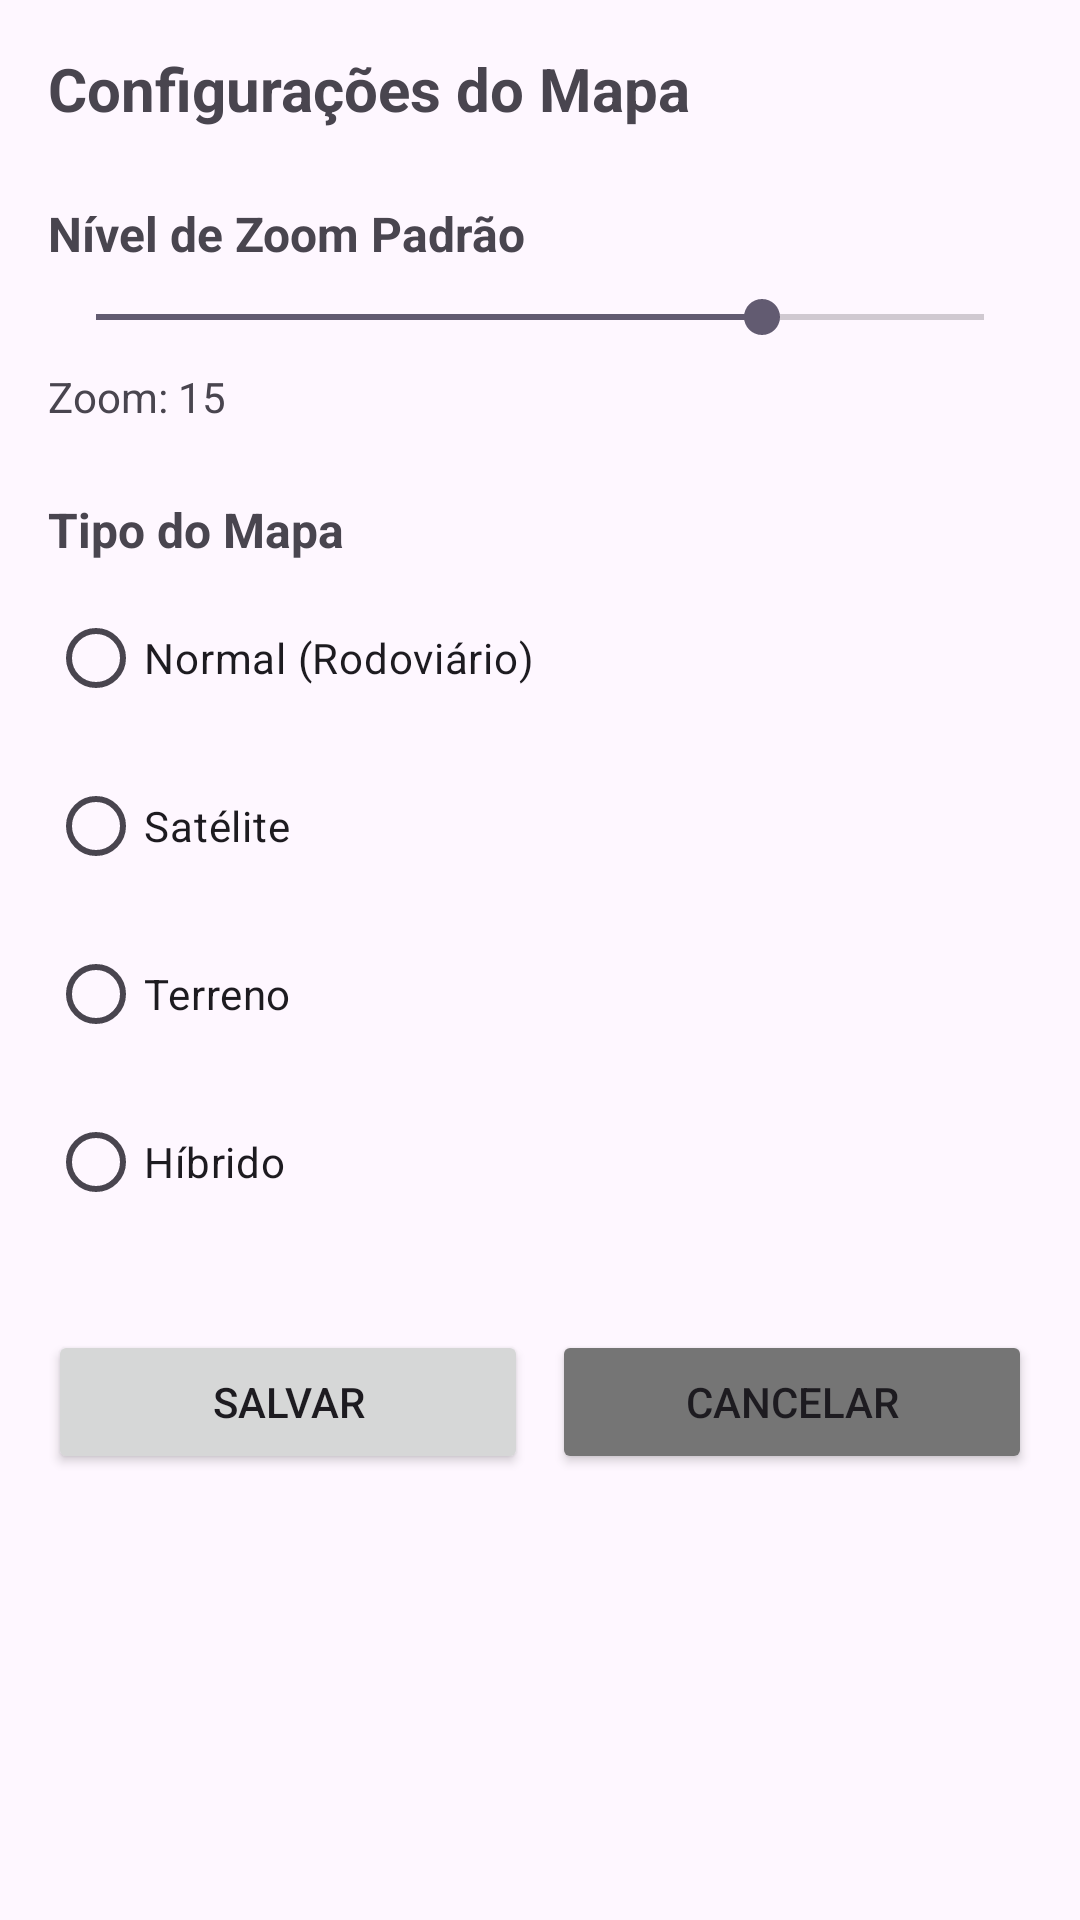

This screen was rendered from an Android layout file. Write that file and the resources it references.
<!-- AndroidManifest.xml: application theme Theme.PROJETOGPSOLIVERPEDRO -->
<!-- res/layout/activity_configuracoes.xml -->
<?xml version="1.0" encoding="utf-8"?>
<ScrollView xmlns:android="http://schemas.android.com/apk/res/android"
    android:layout_width="match_parent"
    android:layout_height="match_parent"
    android:padding="16dp">

    <LinearLayout
        android:layout_width="match_parent"
        android:layout_height="wrap_content"
        android:orientation="vertical">

        <TextView
            android:layout_width="match_parent"
            android:layout_height="wrap_content"
            android:text="Configurações do Mapa"
            android:textSize="20sp"
            android:textStyle="bold"
            android:layout_marginBottom="24dp" />

        <TextView
            android:layout_width="match_parent"
            android:layout_height="wrap_content"
            android:text="Nível de Zoom Padrão"
            android:textSize="16sp"
            android:textStyle="bold"
            android:layout_marginBottom="8dp" />

        <SeekBar
            android:id="@+id/seekBarZoom"
            android:layout_width="match_parent"
            android:layout_height="wrap_content"
            android:max="20"
            android:progress="15"
            android:layout_marginBottom="8dp" />

        <TextView
            android:id="@+id/tvZoomValue"
            android:layout_width="match_parent"
            android:layout_height="wrap_content"
            android:text="Zoom: 15"
            android:textSize="14sp"
            android:layout_marginBottom="24dp" />

        <TextView
            android:layout_width="match_parent"
            android:layout_height="wrap_content"
            android:text="Tipo do Mapa"
            android:textSize="16sp"
            android:textStyle="bold"
            android:layout_marginBottom="8dp" />

        <RadioGroup
            android:id="@+id/radioGroupTipoMapa"
            android:layout_width="match_parent"
            android:layout_height="wrap_content"
            android:layout_marginBottom="32dp">

            <RadioButton
                android:id="@+id/rbNormal"
                android:layout_width="match_parent"
                android:layout_height="wrap_content"
                android:text="Normal (Rodoviário)"
                android:textSize="14sp"
                android:layout_marginBottom="8dp" />

            <RadioButton
                android:id="@+id/rbSatelite"
                android:layout_width="match_parent"
                android:layout_height="wrap_content"
                android:text="Satélite"
                android:textSize="14sp"
                android:layout_marginBottom="8dp" />

            <RadioButton
                android:id="@+id/rbTerreno"
                android:layout_width="match_parent"
                android:layout_height="wrap_content"
                android:text="Terreno"
                android:textSize="14sp"
                android:layout_marginBottom="8dp" />

            <RadioButton
                android:id="@+id/rbHibrido"
                android:layout_width="match_parent"
                android:layout_height="wrap_content"
                android:text="Híbrido"
                android:textSize="14sp" />

        </RadioGroup>

        <LinearLayout
            android:layout_width="match_parent"
            android:layout_height="wrap_content"
            android:orientation="horizontal">

            <Button
                android:id="@+id/btnSalvarConfig"
                android:layout_width="0dp"
                android:layout_height="wrap_content"
                android:layout_weight="1"
                android:text="Salvar"
                android:layout_marginEnd="8dp" />

            <Button
                android:id="@+id/btnCancelarConfig"
                android:layout_width="0dp"
                android:layout_height="wrap_content"
                android:layout_weight="1"
                android:text="Cancelar"
                android:backgroundTint="#757575" />

        </LinearLayout>

    </LinearLayout>

</ScrollView>
<!-- resources referenced by this layout -->
<resources>
  <style name="Theme.PROJETOGPSOLIVERPEDRO" parent="Base.Theme.PROJETOGPSOLIVERPEDRO" />
  <style name="Base.Theme.PROJETOGPSOLIVERPEDRO" parent="Theme.Material3.DayNight.NoActionBar">
          
          
      </style>
</resources>
